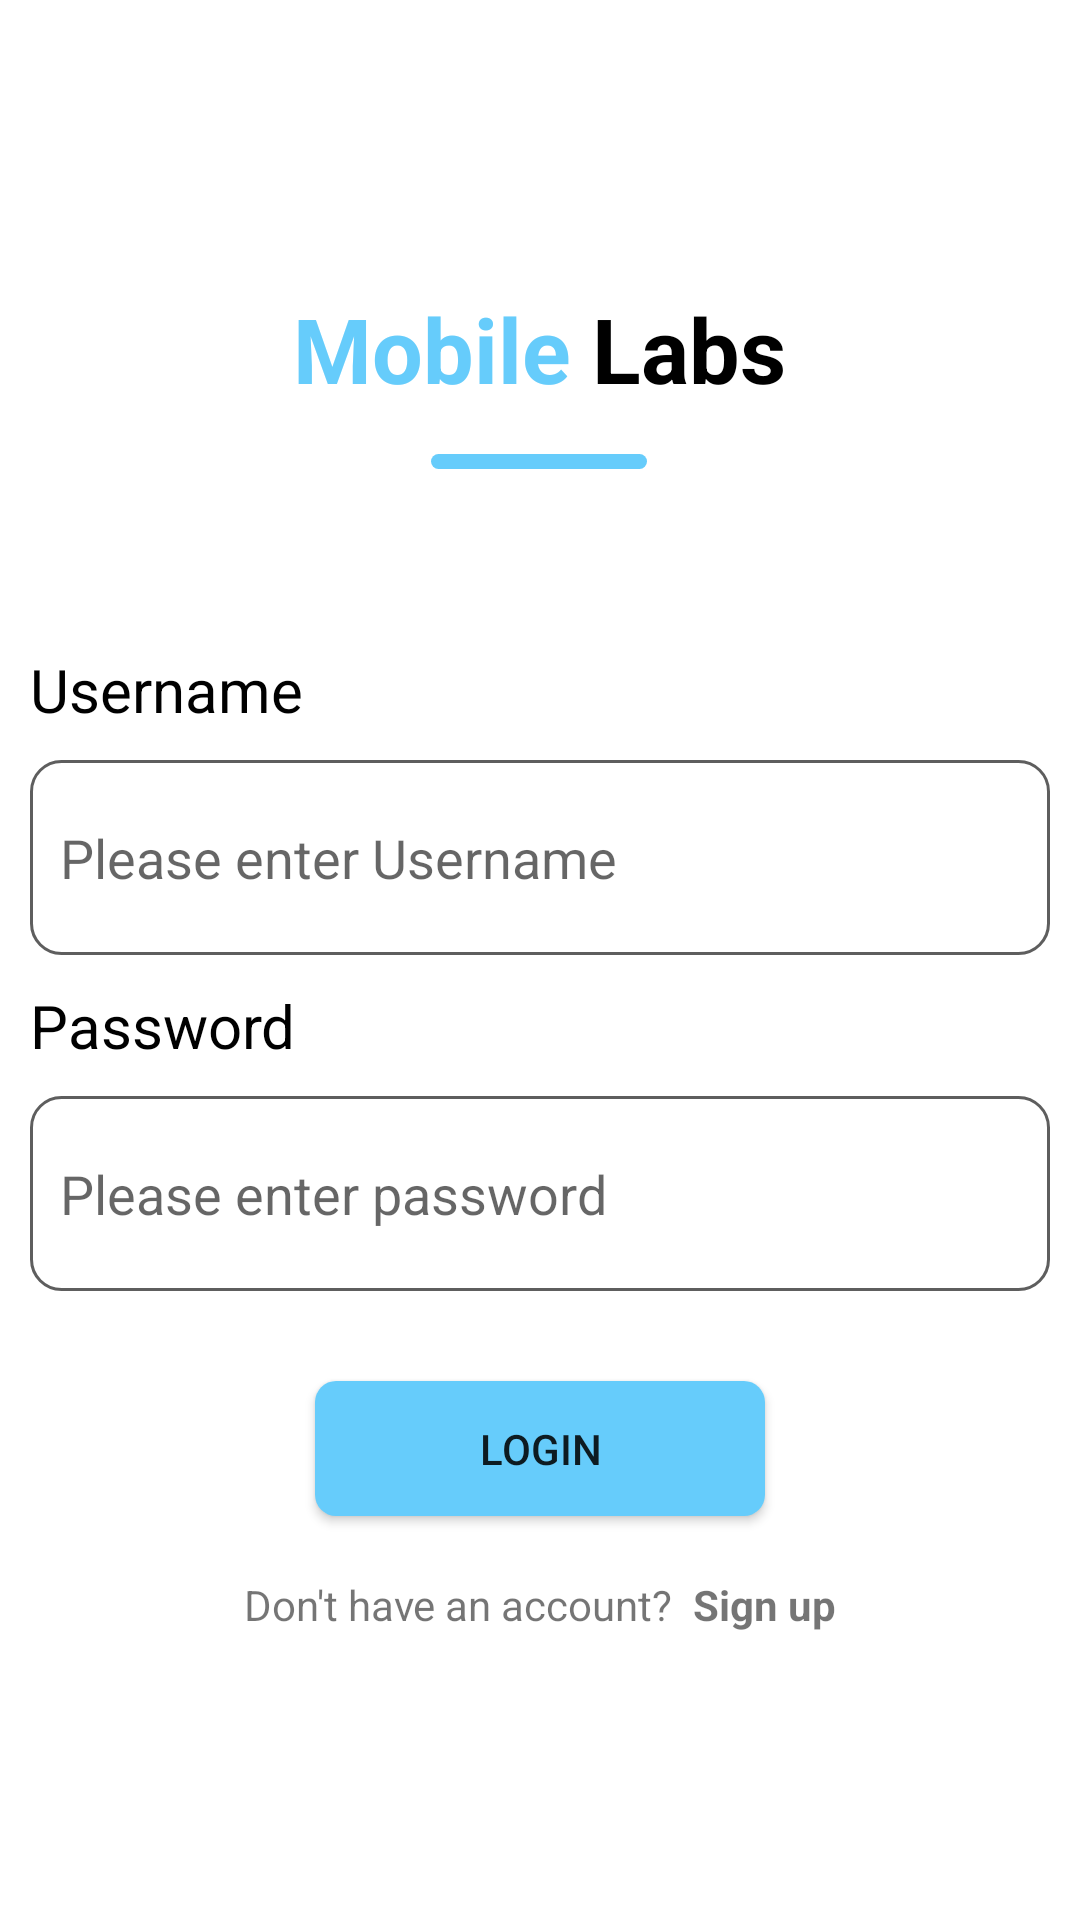

This screen was rendered from an Android layout file. Write that file and the resources it references.
<!-- AndroidManifest.xml: application theme Theme.Mobile_Labs_20521271 -->
<!-- res/layout/activity_login.xml -->
<?xml version="1.0" encoding="utf-8"?>
<androidx.constraintlayout.widget.ConstraintLayout xmlns:android="http://schemas.android.com/apk/res/android"
    xmlns:app="http://schemas.android.com/apk/res-auto"
    xmlns:tools="http://schemas.android.com/tools"
    android:layout_width="match_parent"
    android:layout_height="match_parent"
    tools:context=".LoginActivity">

    <LinearLayout
        android:layout_width="0dp"
        android:layout_height="wrap_content"
        android:orientation="vertical"
        android:padding="10dp"
        app:layout_constraintBottom_toBottomOf="parent"
        app:layout_constraintEnd_toEndOf="parent"
        app:layout_constraintStart_toStartOf="parent"
        app:layout_constraintTop_toTopOf="parent"
        app:layout_constraintVertical_bias="0.5">


        <LinearLayout
            android:layout_width="wrap_content"
            android:layout_height="wrap_content"
            android:layout_gravity="center"
            android:paddingBottom="60dp"
            android:orientation="vertical">

            <LinearLayout
                android:layout_width="wrap_content"
                android:layout_height="wrap_content"
                android:layout_gravity="center"
                android:orientation="horizontal"
                android:paddingBottom="15dp">

                <TextView
                    android:layout_width="wrap_content"
                    android:layout_height="wrap_content"
                    android:text="Mobile"
                    android:textSize="30sp"
                    android:textStyle="bold"
                    android:textColor="@color/light_blue"/>

                <TextView
                    android:layout_width="wrap_content"
                    android:layout_height="wrap_content"
                    android:layout_marginLeft="7dp"
                    android:text="Labs"
                    android:textSize="30sp"
                    android:textStyle="bold"
                    android:textColor="@color/black"/>
            </LinearLayout>

            <View
                android:layout_width="72dp"
                android:layout_height="5dp"
                android:layout_gravity="center"
                android:background="@drawable/line"
                android:radius="10dp"/>
        </LinearLayout>

        <TextView
            android:layout_width="wrap_content"
            android:layout_height="wrap_content"
            android:layout_marginBottom="10dp"
            android:text="Username"
            android:textColor="@color/black"
            android:textSize="20dp" />

        <EditText
            android:id="@+id/username"
            android:layout_width="match_parent"
            android:layout_height="65dp"
            android:layout_marginBottom="10dp"
            android:background="@drawable/edit_text_border"
            android:hint="Please enter Username"
            android:inputType="text"
            android:paddingLeft="10dp"
            android:singleLine="true" />

        <TextView
            android:layout_width="wrap_content"
            android:layout_height="wrap_content"
            android:layout_marginBottom="10dp"
            android:text="Password"
            android:textColor="@color/black"
            android:textSize="20dp" />

        <EditText
            android:id="@+id/password"
            android:layout_width="match_parent"
            android:layout_height="65dp"
            android:layout_marginBottom="10dp"
            android:background="@drawable/edit_text_border"
            android:hint="Please enter password"
            android:inputType="textPassword"
            android:paddingLeft="10dp"
            android:singleLine="true" />


        <Button
            android:id="@+id/btnLogin"
            android:layout_width="150dp"
            android:layout_height="45dp"
            android:layout_gravity="center"
            android:layout_marginTop="20dp"
            android:layout_marginBottom="20dp"
            android:background="@drawable/round_corner_button"
            android:text="Login" />

        <LinearLayout
            android:layout_width="wrap_content"
            android:layout_height="wrap_content"
            android:layout_gravity="center">

            <TextView
                android:layout_width="wrap_content"
                android:layout_height="wrap_content"
                android:text="Don't have an account?  " />

            <TextView
                android:id="@+id/register_link"
                android:layout_width="wrap_content"
                android:layout_height="wrap_content"
                android:text="Sign up"
                android:textStyle="bold" />
        </LinearLayout>

    </LinearLayout>

</androidx.constraintlayout.widget.ConstraintLayout>
<!-- resources referenced by this layout -->
<resources>
  <color name="black">#FF000000</color>
  <color name="light_blue">#66CCFB</color>
  <!-- drawable edit_text_border (drawable) -->
  <?xml version="1.0" encoding="utf-8"?>
  <shape xmlns:android="http://schemas.android.com/apk/res/android"
      android:shape="rectangle">
      <solid android:color="@android:color/transparent" />
  
      <stroke
          android:width="1dp"
          android:color="#5E5E5E" />
  
      <corners android:radius="10dp" />
  </shape>
  <!-- drawable line (drawable) -->
  <?xml version="1.0" encoding="utf-8"?>
  <shape xmlns:android="http://schemas.android.com/apk/res/android"
      xmlns:app="http://schemas.android.com/apk/res-auto"
      android:shape="rectangle" android:padding="0dp">
      
      <solid android:color="@color/light_blue"/>
      <corners android:radius="7dp"/>
  </shape>
  <!-- drawable round_corner_button (drawable) -->
  <?xml version="1.0" encoding="utf-8"?>
  <shape xmlns:android="http://schemas.android.com/apk/res/android"
      xmlns:app="http://schemas.android.com/apk/res-auto"
      android:shape="rectangle" android:padding="10dp">
      
      <solid android:color="@color/light_blue"/>
      <corners android:radius="7dp"/>
  </shape>
  <style name="Theme.Mobile_Labs_20521271" parent="Theme.MaterialComponents.DayNight.DarkActionBar">
          
          <item name="colorPrimary">@color/purple_500</item>
          <item name="colorPrimaryVariant">@color/purple_700</item>
          <item name="colorOnPrimary">@color/white</item>
          
          <item name="colorSecondary">@color/teal_200</item>
          <item name="colorSecondaryVariant">@color/teal_700</item>
          <item name="colorOnSecondary">@color/black</item>
          
          <item name="android:statusBarColor">?attr/colorPrimaryVariant</item>
          
      </style>
  <color name="purple_500">#FF6200EE</color>
  <color name="purple_700">#FF3700B3</color>
  <color name="white">#FFFFFFFF</color>
  <color name="teal_200">#FF03DAC5</color>
  <color name="teal_700">#FF018786</color>
</resources>
